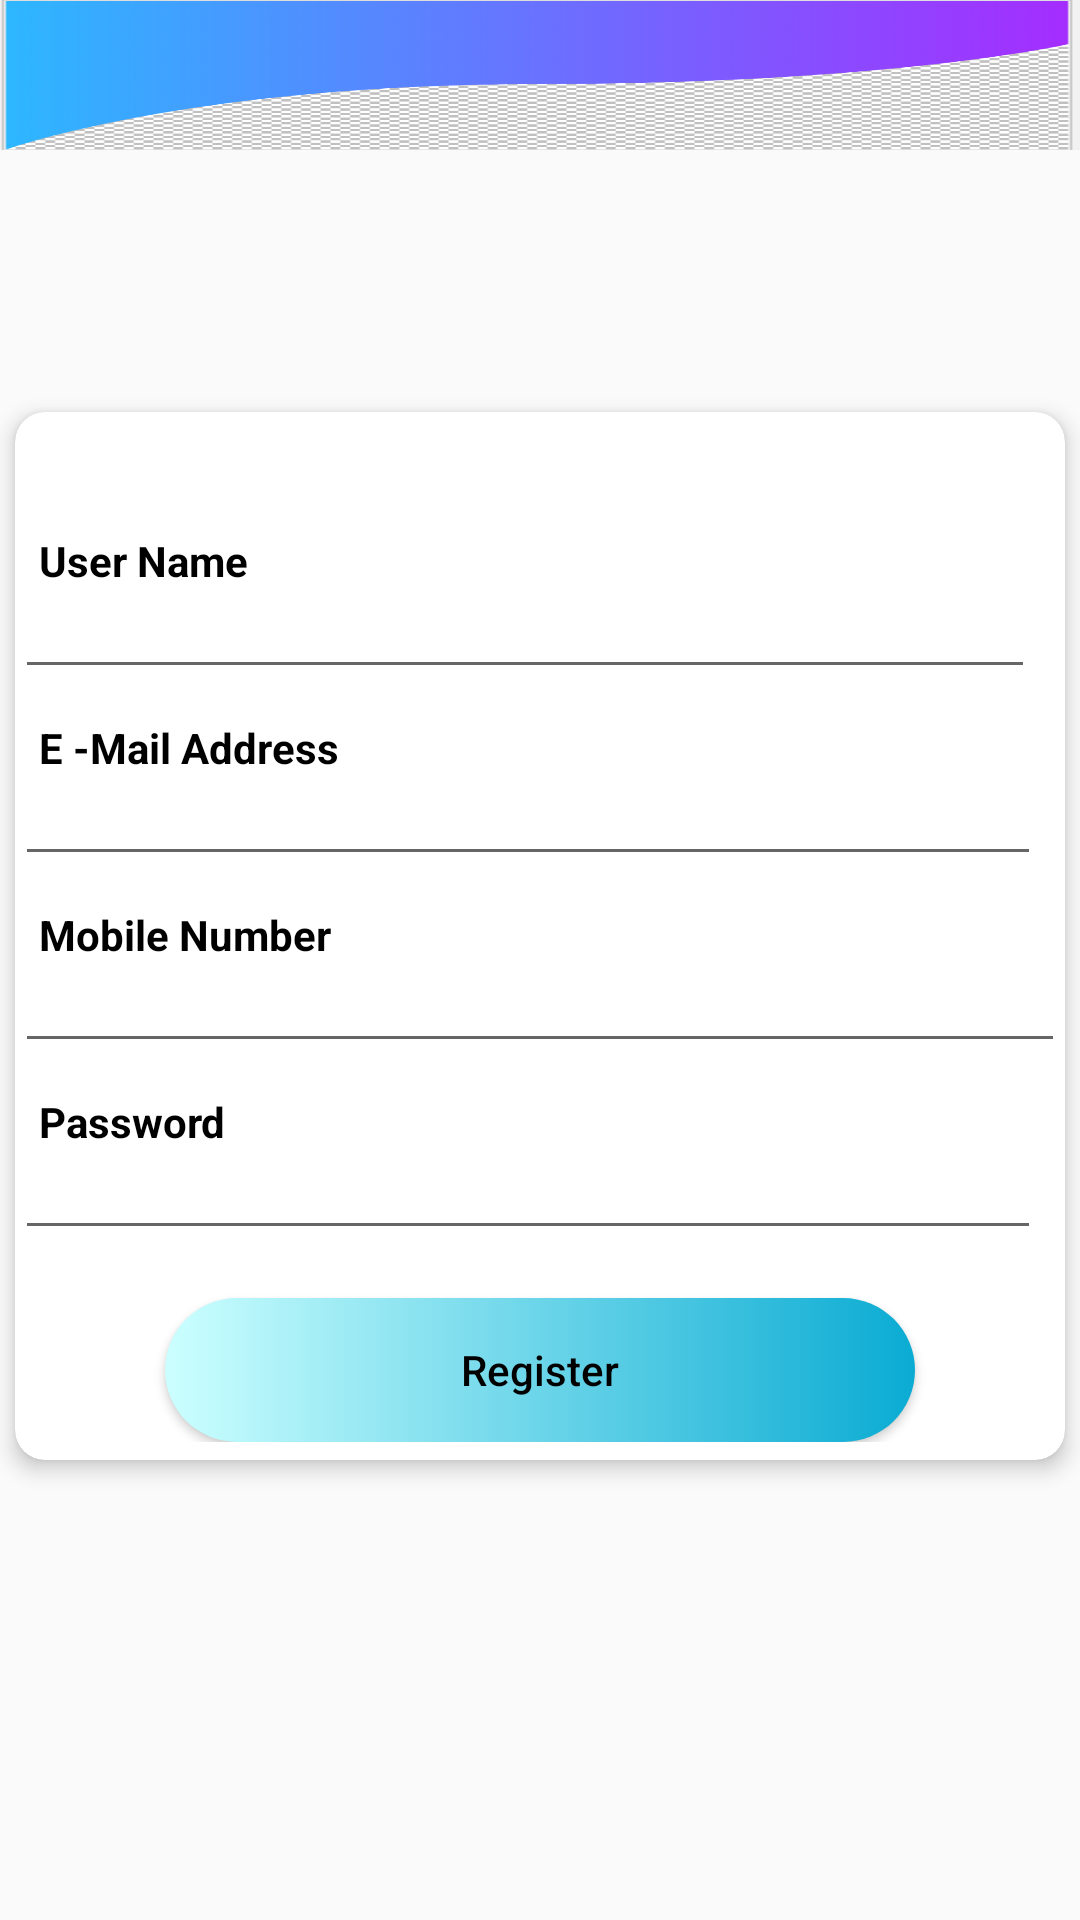

Write the Android layout XML for this screen, with the resource values it uses.
<!-- AndroidManifest.xml: activity theme AppTheme.NoActionBar -->
<!-- res/layout/activity_user_sign_up.xml -->
<?xml version="1.0" encoding="utf-8"?>
<RelativeLayout
    xmlns:android="http://schemas.android.com/apk/res/android"
    xmlns:app="http://schemas.android.com/apk/res-auto"
    xmlns:tools="http://schemas.android.com/tools"
    android:layout_width="match_parent"
    android:layout_height="match_parent"
    android:layout_gravity="center"
    android:gravity="center"
    tools:ignore="VectorDrawableCompat"
    tools:context=".activity.UserSignUpActivity">

    <androidx.appcompat.widget.Toolbar
        android:id="@+id/bgHeaderr"
        android:layout_width="match_parent"
        android:layout_height="50dp"
        android:background="@drawable/sworajimg"
        android:elevation="5dp" />

    <ImageView
        android:id="@+id/circle1"
        android:layout_width="134dp"
        android:layout_height="134dp"
        android:layout_below="@+id/bgHeader"
        android:layout_alignParentRight="true"
        android:layout_marginTop="-80dp"
        android:layout_marginRight="-100dp"
        android:src="@drawable/circletransparant" />

    <ImageView
        android:id="@+id/circle2"
        android:layout_width="134dp"
        android:layout_height="134dp"
        android:layout_alignParentBottom="true"
        android:layout_marginLeft="-100dp"
        android:layout_marginBottom="50dp"
        android:src="@drawable/circletransparant" />

    <ImageView
        android:id="@+id/circle3"
        android:layout_width="182dp"
        android:layout_height="182dp"
        android:layout_alignParentRight="true"
        android:layout_alignParentBottom="true"
        android:layout_marginRight="-80dp"
        android:layout_marginBottom="-30dp"
        android:src="@drawable/circle" />

    <ImageView
        android:id="@+id/circle4"
        android:layout_width="134dp"
        android:layout_height="134dp"
        android:layout_alignParentBottom="true"
        android:layout_marginRight="-50dp"
        android:layout_marginBottom="-50dp"
        android:layout_toLeftOf="@+id/circle3"
        android:src="@drawable/circletransparant" />

    <LinearLayout
        android:gravity="center"
        android:layout_width="match_parent"
        android:orientation="vertical"
        android:layout_marginBottom="16dp"
        android:layout_height="match_parent">

        <androidx.cardview.widget.CardView
            android:id="@+id/cv"
            android:layout_width="match_parent"
            android:layout_height="wrap_content"
            android:layout_margin="5dp"
            android:layout_gravity="center"
            app:cardCornerRadius="10dp"
            app:cardElevation="4dp">

            <LinearLayout
                android:layout_width="match_parent"
                android:layout_height="wrap_content"
                android:layout_gravity="center"
                android:layout_marginTop="20dp"
                android:orientation="vertical"
                android:paddingBottom="16dp">

                <TextView
                    android:layout_width="wrap_content"
                    android:layout_height="wrap_content"
                    android:layout_marginLeft="8dp"
                    android:layout_marginTop="10dp"
                    android:inputType="text"
                    android:text="User Name"
                    android:textColor="#000000"
                    android:textSize="14dp"
                    android:textStyle="bold" />

                <LinearLayout
                    android:layout_width="match_parent"
                    android:layout_height="wrap_content"
                    android:orientation="horizontal">

                    <EditText
                        android:id="@+id/firstname"
                        android:layout_width="0dp"
                        android:layout_height="wrap_content"
                        android:layout_gravity="center"
                        android:layout_marginRight="10dp"
                        android:layout_weight="1.4"
                        android:gravity="center"
                        android:importantForAutofill="no"
                        android:inputType="textPersonName"
                        android:paddingLeft="10dp"
                        android:textSize="12dp" />
                </LinearLayout>

                <TextView
                    android:layout_width="wrap_content"
                    android:layout_height="wrap_content"
                    android:layout_marginLeft="8dp"
                    android:layout_marginTop="@dimen/padding_x2"
                    android:inputType="text"
                    android:text="E -Mail Address"
                    android:textColor="#000000"
                    android:textSize="14dp"
                    android:textStyle="bold" />

                <LinearLayout
                    android:layout_width="match_parent"
                    android:layout_height="wrap_content"
                    android:orientation="horizontal">

                    <EditText
                        android:id="@+id/email"
                        android:layout_width="0dp"
                        android:layout_height="wrap_content"
                        android:layout_gravity="center"
                        android:layout_marginRight="@dimen/margin_x"
                        android:layout_weight="1.4"
                        android:gravity="center"
                        android:importantForAutofill="no"
                        android:inputType="textEmailAddress"
                        android:paddingLeft="10dp"
                        android:textSize="12dp" />
                </LinearLayout>


                <TextView
                    android:layout_width="wrap_content"
                    android:layout_height="wrap_content"
                    android:layout_marginLeft="@dimen/margin_x"
                    android:layout_marginTop="@dimen/padding_x2"
                    android:text="Mobile Number"
                    android:textColor="#000000"
                    android:textSize="14dp"
                    android:textStyle="bold" />

                <EditText
                    android:id="@+id/mobilenumber"

                    android:layout_width="match_parent"
                    android:layout_height="wrap_content"
                    android:layout_gravity="center"
                    android:gravity="center"
                    android:importantForAutofill="no"
                    android:inputType="number"
                    android:maxLength="10"
                    android:paddingLeft="10dp"
                    android:textSize="12dp" />


                <TextView
                    android:layout_width="wrap_content"
                    android:layout_height="wrap_content"
                    android:layout_marginLeft="@dimen/margin_x"
                    android:layout_marginTop="@dimen/padding_x2"
                    android:inputType="text"
                    android:text="Password"
                    android:textColor="#000000"
                    android:textSize="14dp"
                    android:textStyle="bold" />

                <LinearLayout
                    android:layout_width="match_parent"
                    android:layout_height="wrap_content"
                    android:orientation="horizontal">

                    <EditText
                        android:id="@+id/password"
                        android:layout_width="0dp"
                        android:layout_height="wrap_content"
                        android:layout_gravity="center"
                        android:layout_marginRight="@dimen/margin_x"
                        android:layout_weight="1.4"
                        android:gravity="center"
                        android:importantForAutofill="no"
                        android:inputType="textPassword"
                        android:paddingLeft="10dp"
                        android:textSize="12dp" />
                </LinearLayout>

                <Button
                    android:id="@+id/register"
                    android:layout_width="match_parent"
                    android:layout_height="wrap_content"
                    android:layout_marginLeft="50dp"
                    android:layout_marginTop="16dp"
                    android:layout_marginRight="50dp"
                    android:background="@drawable/bg_ui"
                    android:text="Register"
                    android:textAllCaps="false"
                    android:textColor="#000000" />

            </LinearLayout>

        </androidx.cardview.widget.CardView>
    </LinearLayout>
</RelativeLayout>
<!-- resources referenced by this layout -->
<resources>
  <dimen name="margin_x">8dp</dimen>
  <dimen name="padding_x2">10dp</dimen>
  <!-- drawable bg_ui (drawable-v24) -->
  <?xml version="1.0" encoding="utf-8"?>
  <selector xmlns:android="http://schemas.android.com/apk/res/android">
  
      <item android:state_pressed="true">
          <shape android:shape="rectangle">
              <solid android:color="@color/pink"></solid>
              <corners android:radius="60dp" />
          </shape>
      </item>
  
      <item>
          <shape android:shape="rectangle">
              <gradient android:endColor="@color/insta_blue_bg"
                  android:startColor="@color/blue" />
              <corners android:radius="50dp" />
          </shape>
      </item>
  </selector>
  <!-- drawable circle (drawable-v24) -->
  <shape xmlns:android="http://schemas.android.com/apk/res/android"
      android:innerRadius="0dp"
      android:shape="ring"
      android:thicknessRatio="1.9"
      android:useLevel="false" >
      <solid android:color="@android:color/transparent" />
  
      <stroke
          android:width="0dp"
          android:color="@color/insta_blue_bg" />
  </shape>
  <!-- drawable sworajimg: png bitmap (drawable-v24, 16496 bytes) -->
  <style name="AppTheme.NoActionBar">
          <item name="windowActionBar">false</item>
          <item name="windowNoTitle">true</item>
      </style>
  <color name="pink">#FF1493</color>
  <color name="insta_blue_bg">#0aabd3</color>
  <color name="blue">#CCFFFF</color>
</resources>
